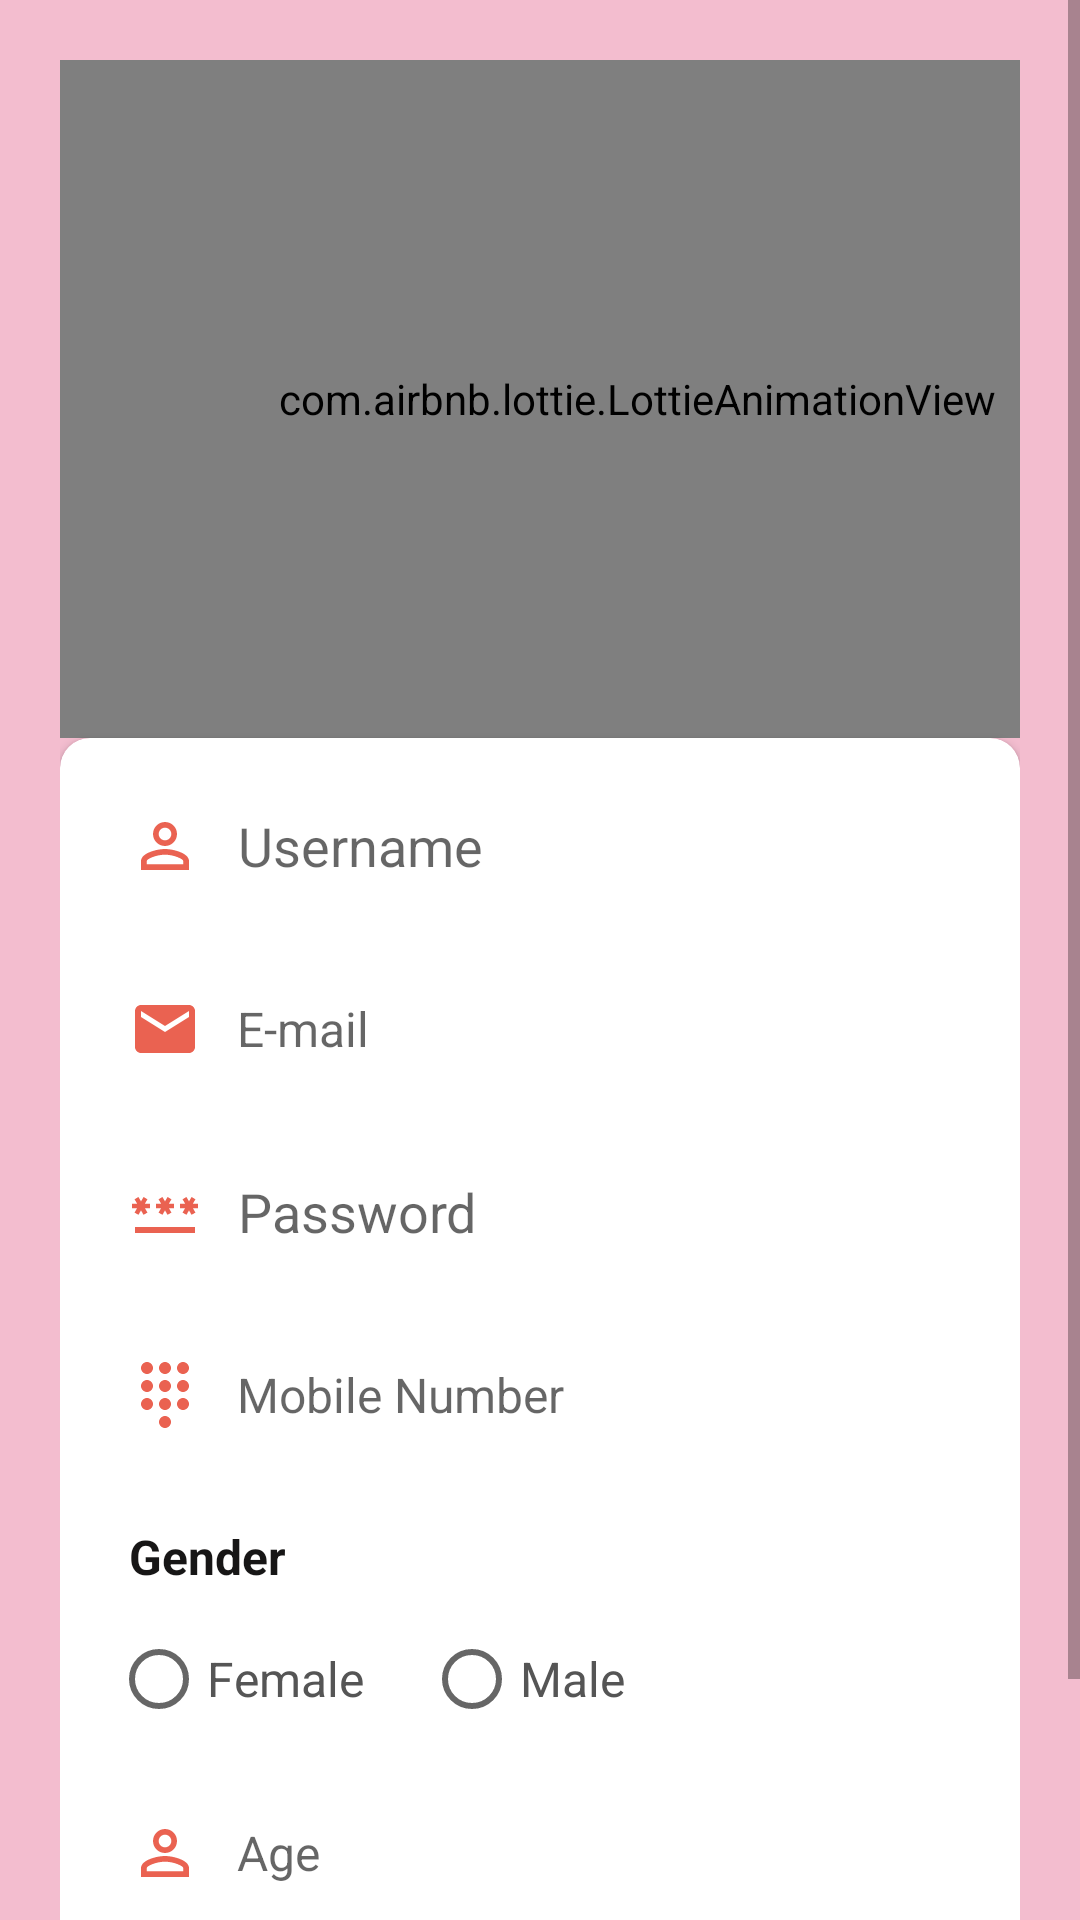

Layout XML and referenced resources for this Android screen:
<!-- AndroidManifest.xml: application theme Theme.MedEase -->
<!-- res/layout/activity_userregisteractivity.xml -->
<?xml version="1.0" encoding="utf-8"?>
<RelativeLayout xmlns:android="http://schemas.android.com/apk/res/android"
    xmlns:app="http://schemas.android.com/apk/res-auto"
    xmlns:tools="http://schemas.android.com/tools"
    android:layout_width="match_parent"
    android:layout_height="match_parent"
    android:layout_gravity="center"
    android:background="#F3BDCF"
    android:focusableInTouchMode="true"
    android:gravity="center"
    tools:context=".userregisteractivity">

    <ScrollView
        android:layout_width="match_parent"
        android:layout_height="match_parent"
        android:layout_alignParentTop="true">

        <LinearLayout
            android:layout_width="match_parent"
            android:layout_height="wrap_content"
            android:orientation="vertical"
            android:padding="20dp">

            <com.airbnb.lottie.LottieAnimationView
                android:id="@+id/animationView"
                android:layout_width="385dp"
                android:layout_height="226dp"
                android:layout_alignParentTop="true"
                app:lottie_autoPlay="true"
                app:lottie_loop="true"
                app:lottie_rawRes="@raw/registemlottie" />


            <androidx.cardview.widget.CardView
                android:layout_width="match_parent"
                android:layout_height="wrap_content"
                app:cardBackgroundColor="#FFF"
                app:cardCornerRadius="10dp"
                android:elevation="100dp">

                <LinearLayout
                    android:layout_width="match_parent"
                    android:layout_height="wrap_content"
                    android:layout_marginTop="20dp"
                    android:layout_margin="12dp"
                    android:orientation="vertical">

                    <EditText
                        android:id="@+id/editText_register_username"
                        android:layout_width="match_parent"
                        android:layout_height="48dp"
                        android:hint=" Username"
                        android:inputType="textPersonName"
                        android:drawableLeft="@drawable/ic_baseline_person_24"
                        android:drawablePadding="8dp"
                        android:textColor="@color/black"
                        android:padding="6dp"
                        android:layout_marginLeft="5dp"
                        android:layout_marginRight="5dp"
                        android:textSize="18sp"
                        android:background="@drawable/buttonbackground"
                        />

                    <EditText
                        android:id="@+id/editText_email"
                        android:layout_width="match_parent"
                        android:layout_height="48dp"
                        android:layout_marginLeft="5dp"
                        android:layout_marginTop="13dp"
                        android:layout_marginRight="5dp"
                        android:background="@drawable/buttonbackground"
                        android:drawableLeft="@drawable/baseline_email_24"
                        android:drawablePadding="8dp"
                        android:hint=" E-mail"
                        android:inputType="textEmailAddress"
                        android:padding="6dp"
                        android:textColor="@color/black"
                        android:textSize="16sp" />


                    <EditText
                        android:id="@+id/editText_password"
                        android:layout_width="match_parent"
                        android:layout_height="48dp"
                        android:hint=" Password"
                        android:inputType="textPassword"
                        android:drawableLeft="@drawable/ic_baseline_lock_24"
                        android:drawablePadding="8dp"
                        android:layout_marginTop="13dp"
                        android:textSize="18sp"
                        android:padding="6dp"
                        android:textColor="@color/black"
                        android:layout_marginLeft="5dp"
                        android:layout_marginRight="5dp"
                        android:background="@drawable/buttonbackground"
                        />

                    <EditText
                        android:id="@+id/editText_mobile"
                        android:layout_width="match_parent"
                        android:layout_height="48dp"
                        android:layout_marginLeft="5dp"
                        android:layout_marginTop="13dp"
                        android:layout_marginRight="5dp"
                        android:background="@drawable/buttonbackground"
                        android:drawableLeft="@drawable/baseline_dialpad_24"
                        android:drawablePadding="8dp"
                        android:hint=" Mobile Number"
                        android:inputType="phone"
                        android:padding="6dp"
                        android:textSize="16sp" />

                    <TextView
                        android:id="@+id/textView_gender"
                        android:layout_width="match_parent"
                        android:layout_height="wrap_content"
                        android:layout_marginLeft="5dp"
                        android:layout_marginTop="13dp"
                        android:padding="6dp"
                        android:text="Gender"
                        android:textColor="#171616"
                        android:textSize="16sp"
                        android:textStyle="bold" />

                    <RadioGroup
                        android:id="@+id/radio_group_gender"
                        android:layout_width="match_parent"
                        android:layout_height="wrap_content"
                        android:orientation="horizontal"
                        >

                        <RadioButton
                            android:id="@+id/radio_female"
                            android:layout_width="wrap_content"
                            android:layout_height="wrap_content"
                            android:layout_marginLeft="5dp"
                            android:text="Female"
                            android:textColor="#555555"
                            android:textSize="16sp"
                            />

                        <RadioButton
                            android:id="@+id/radio_male"
                            android:layout_width="wrap_content"
                            android:layout_height="wrap_content"
                            android:layout_marginLeft="20dp"
                            android:text="Male"
                            android:textColor="#555555"
                            android:textSize="16sp" />

                    </RadioGroup>

                    <EditText
                        android:id="@+id/editText_age"
                        android:layout_width="match_parent"
                        android:layout_height="48dp"
                        android:hint=" Age"
                        android:inputType="number"
                        android:textSize="16sp"
                        android:padding="6dp"
                        android:drawableLeft="@drawable/ic_baseline_person_24"
                        android:drawablePadding="8dp"
                        android:layout_marginTop="10dp"
                        android:layout_marginLeft="5dp"
                        android:layout_marginRight="5dp"
                        android:background="@drawable/buttonbackground"/>


                    <Button
                        android:id="@+id/registeruserbutton"
                        android:layout_width="175dp"
                        android:layout_height="48sp"
                        android:layout_gravity="center"
                        android:layout_marginTop="10dp"
                        android:backgroundTint="#E91E63"
                        android:text="Register"
                        android:textSize="16sp"
                        app:cornerRadius="20dp" />

                </LinearLayout>
            </androidx.cardview.widget.CardView>
        </LinearLayout>
    </ScrollView>
</RelativeLayout>
<!-- resources referenced by this layout -->
<resources>
  <color name="black">#FF000000</color>
  <!-- drawable baseline_dialpad_24 (drawable) -->
  <vector android:height="24dp" android:tint="#EA6251"
      android:viewportHeight="24" android:viewportWidth="24"
      android:width="24dp" xmlns:android="http://schemas.android.com/apk/res/android">
      <path android:fillColor="@android:color/white" android:pathData="M12,19c-1.1,0 -2,0.9 -2,2s0.9,2 2,2 2,-0.9 2,-2 -0.9,-2 -2,-2zM6,1c-1.1,0 -2,0.9 -2,2s0.9,2 2,2 2,-0.9 2,-2 -0.9,-2 -2,-2zM6,7c-1.1,0 -2,0.9 -2,2s0.9,2 2,2 2,-0.9 2,-2 -0.9,-2 -2,-2zM6,13c-1.1,0 -2,0.9 -2,2s0.9,2 2,2 2,-0.9 2,-2 -0.9,-2 -2,-2zM18,5c1.1,0 2,-0.9 2,-2s-0.9,-2 -2,-2 -2,0.9 -2,2 0.9,2 2,2zM12,13c-1.1,0 -2,0.9 -2,2s0.9,2 2,2 2,-0.9 2,-2 -0.9,-2 -2,-2zM18,13c-1.1,0 -2,0.9 -2,2s0.9,2 2,2 2,-0.9 2,-2 -0.9,-2 -2,-2zM18,7c-1.1,0 -2,0.9 -2,2s0.9,2 2,2 2,-0.9 2,-2 -0.9,-2 -2,-2zM12,7c-1.1,0 -2,0.9 -2,2s0.9,2 2,2 2,-0.9 2,-2 -0.9,-2 -2,-2zM12,1c-1.1,0 -2,0.9 -2,2s0.9,2 2,2 2,-0.9 2,-2 -0.9,-2 -2,-2z"/>
  </vector>
  <!-- drawable baseline_email_24 (drawable) -->
  <vector android:height="24dp" android:tint="#EA6251"
      android:viewportHeight="24" android:viewportWidth="24"
      android:width="24dp" xmlns:android="http://schemas.android.com/apk/res/android">
      <path android:fillColor="@android:color/white" android:pathData="M20,4L4,4c-1.1,0 -1.99,0.9 -1.99,2L2,18c0,1.1 0.9,2 2,2h16c1.1,0 2,-0.9 2,-2L22,6c0,-1.1 -0.9,-2 -2,-2zM20,8l-8,5 -8,-5L4,6l8,5 8,-5v2z"/>
  </vector>
  <!-- drawable ic_baseline_lock_24 (drawable) -->
  <vector android:height="24dp" android:tint="#EA6251"
      android:viewportHeight="24" android:viewportWidth="24"
      android:width="24dp" xmlns:android="http://schemas.android.com/apk/res/android">
      <path android:fillColor="@android:color/white" android:pathData="M2,17h20v2H2V17zM3.15,12.95L4,11.47l0.85,1.48l1.3,-0.75L5.3,10.72H7v-1.5H5.3l0.85,-1.47L4.85,7L4,8.47L3.15,7l-1.3,0.75L2.7,9.22H1v1.5h1.7L1.85,12.2L3.15,12.95zM9.85,12.2l1.3,0.75L12,11.47l0.85,1.48l1.3,-0.75l-0.85,-1.48H15v-1.5h-1.7l0.85,-1.47L12.85,7L12,8.47L11.15,7l-1.3,0.75l0.85,1.47H9v1.5h1.7L9.85,12.2zM23,9.22h-1.7l0.85,-1.47L20.85,7L20,8.47L19.15,7l-1.3,0.75l0.85,1.47H17v1.5h1.7l-0.85,1.48l1.3,0.75L20,11.47l0.85,1.48l1.3,-0.75l-0.85,-1.48H23V9.22z"/>
  </vector>
  <!-- drawable ic_baseline_person_24 (drawable) -->
  <vector android:height="24dp" android:tint="#EA6251"
      android:viewportHeight="24" android:viewportWidth="24"
      android:width="24dp" xmlns:android="http://schemas.android.com/apk/res/android">
      <path android:fillColor="@android:color/white" android:pathData="M12,5.9c1.16,0 2.1,0.94 2.1,2.1s-0.94,2.1 -2.1,2.1S9.9,9.16 9.9,8s0.94,-2.1 2.1,-2.1m0,9c2.97,0 6.1,1.46 6.1,2.1v1.1L5.9,18.1L5.9,17c0,-0.64 3.13,-2.1 6.1,-2.1M12,4C9.79,4 8,5.79 8,8s1.79,4 4,4 4,-1.79 4,-4 -1.79,-4 -4,-4zM12,13c-2.67,0 -8,1.34 -8,4v3h16v-3c0,-2.66 -5.33,-4 -8,-4z"/>
  </vector>
  <style name="Theme.MedEase" parent="Theme.MaterialComponents.DayNight.NoActionBar">
          
          <item name="colorPrimary">@color/purple_500</item>
          <item name="colorPrimaryVariant">@color/purple_700</item>
          <item name="colorOnPrimary">@color/white</item>
          
          <item name="colorSecondary">@color/teal_200</item>
          <item name="colorSecondaryVariant">@color/teal_700</item>
          <item name="colorOnSecondary">@color/black</item>
          
          <item name="android:statusBarColor">?attr/colorPrimaryVariant</item>
          
      </style>
  <color name="purple_500">#FF6200EE</color>
  <color name="purple_700">#FF3700B3</color>
  <color name="white">#FFFFFFFF</color>
  <color name="teal_200">#FF03DAC5</color>
  <color name="teal_700">#FF018786</color>
</resources>
